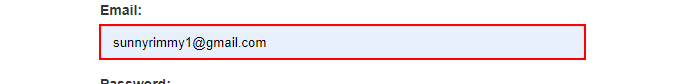
Task: Robotic Enterprise Framework
Workflow: ACME_LOGIN

Step 1: type [userName] into the text box

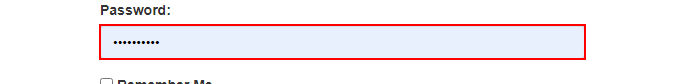
Step 2: type a value into the text box